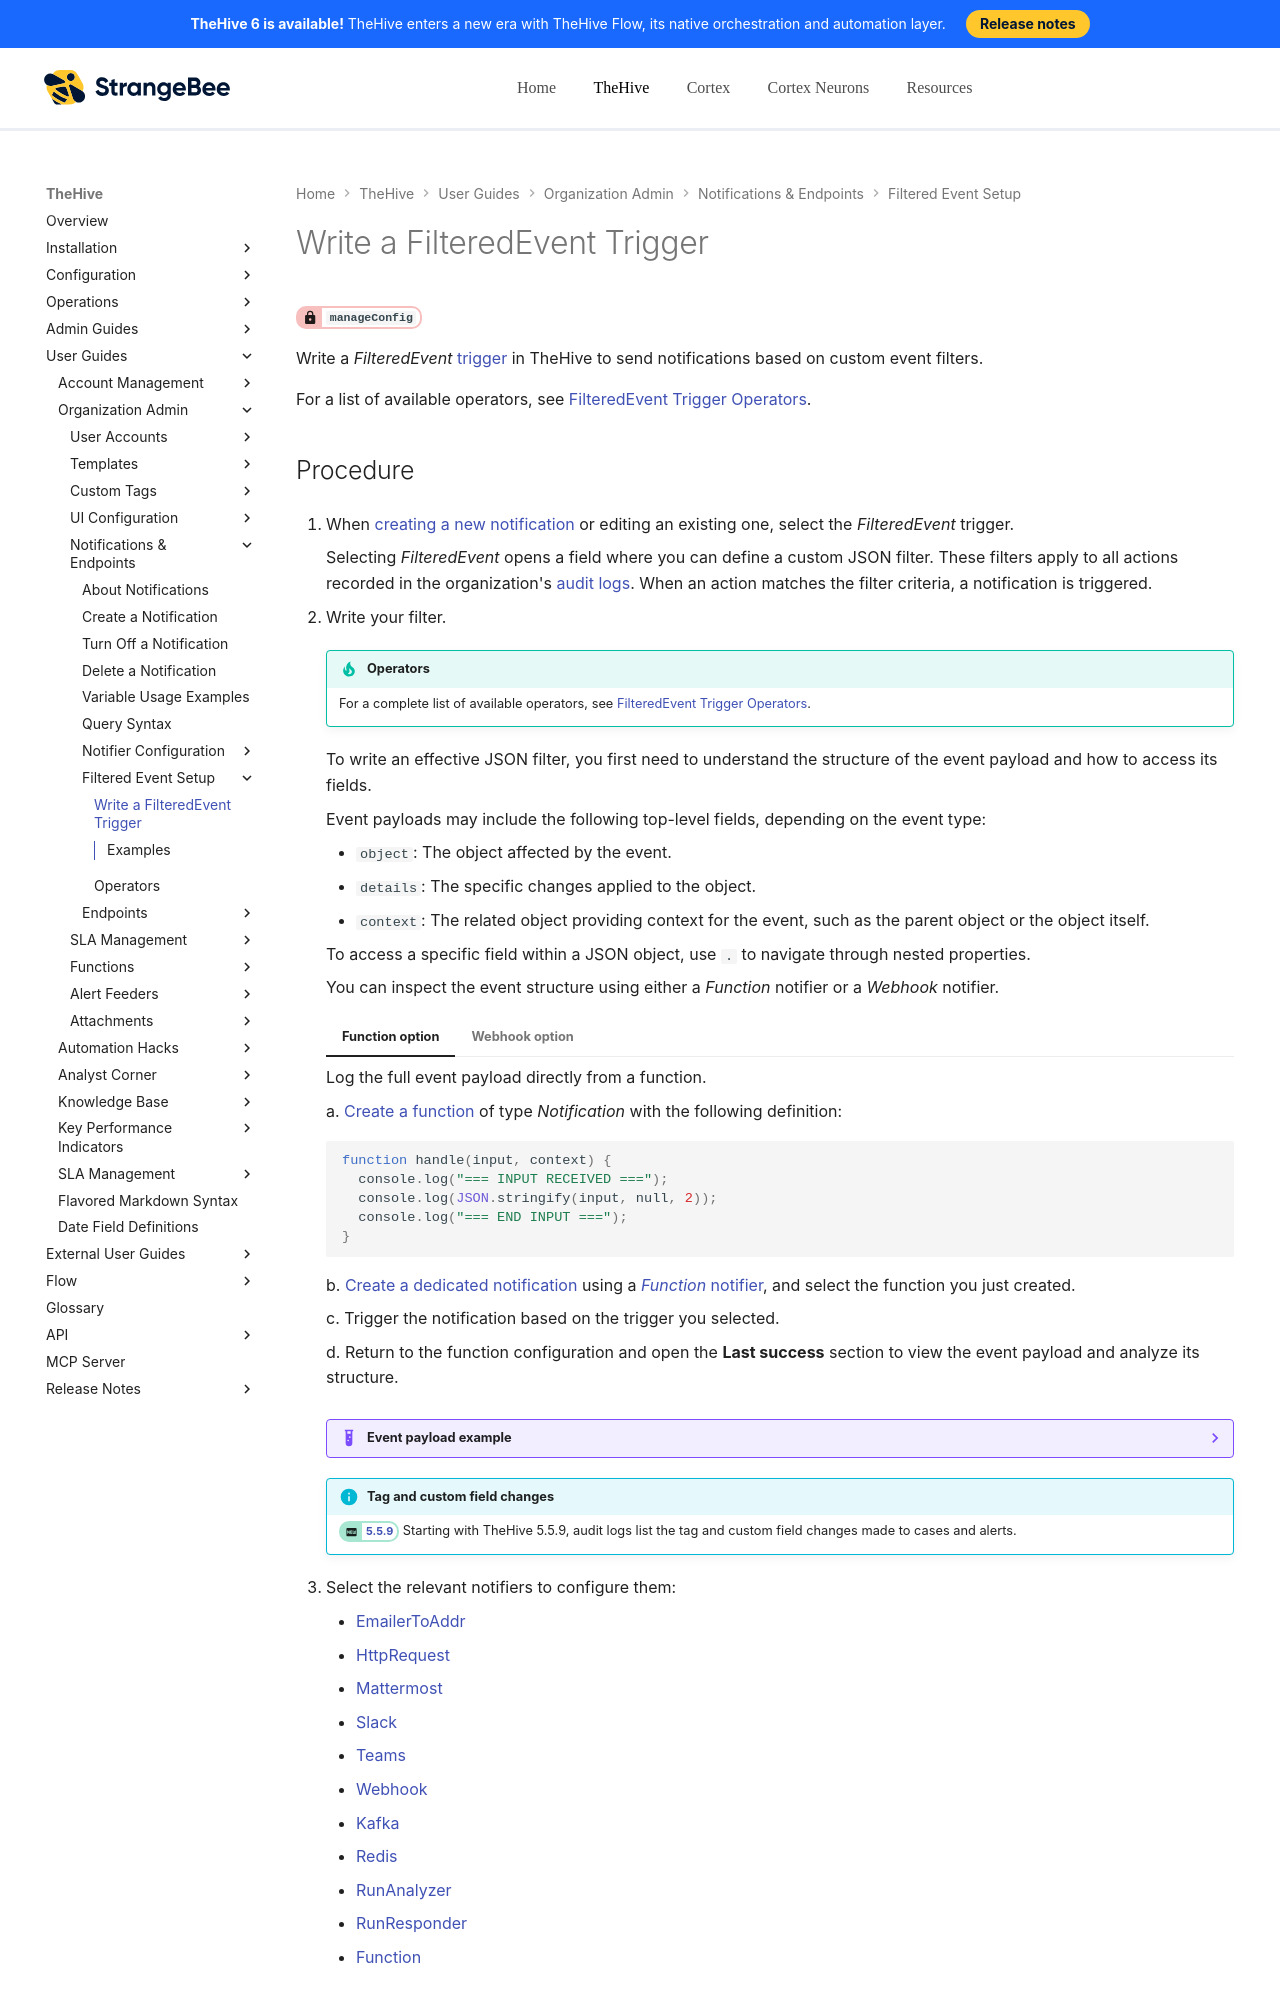

repository: StrangeBeeCorp/docs · page: thehive/user-guides/organization/configure-organization/manage-notifications/write-filtered-event-trigger/index.html · generator: mkdocs

# Write a FilteredEvent Trigger

<!-- md:permission `manageConfig` -->

Write a *FilteredEvent* [trigger](../manage-notifications/about-notifications.md#triggers) in TheHive to send notifications based on custom event filters.

For a list of available operators, see [FilteredEvent Trigger Operators](filtered-event-trigger-operators.md).

<h2>Procedure</h2>

1. When [creating a new notification](create-a-notification.md) or editing an existing one, select the *FilteredEvent* trigger.

    Selecting *FilteredEvent* opens a field where you can define a custom JSON filter. These filters apply to all actions recorded in the organization's [audit logs](../../about-audit-logs.md). When an action matches the filter criteria, a notification is triggered.

2. Write your filter.

    {% include-markdown "includes/operators-list.md" %}

    To write an effective JSON filter, you first need to understand the structure of the event payload and how to access its fields.

    Event payloads may include the following top-level fields, depending on the event type:

    * `object`: The object affected by the event.
    * `details`: The specific changes applied to the object.
    * `context`: The related object providing context for the event, such as the parent object or the object itself.

    To access a specific field within a JSON object, use `.` to navigate through nested properties.

    You can inspect the event structure using either a *Function* notifier or a *Webhook* notifier.

    === "Function option"

        Log the full event payload directly from a function.

        a. [Create a function](../manage-functions/create-a-function.md) of type *Notification* with the following definition:

        ```javascript
        function handle(input, context) {
          console.log("=== INPUT RECEIVED ===");
          console.log(JSON.stringify(input, null, 2));
          console.log("=== END INPUT ===");
        } 
        ```

        b. [Create a dedicated notification](create-a-notification.md) using a [*Function* notifier](./notifiers/function.md), and select the function you just created.

        c. Trigger the notification based on the trigger you selected.

        d. Return to the function configuration and open the **Last success** section to view the event payload and analyze its structure.

    === "Webhook option"

        Inspect the event payload by sending it to a Webhook endpoint.

        a. [Create a dedicated notification](create-a-notification.md) using a [*Webhook* notifier](./notifiers/webhook.md).

        b. Review the received JSON payload on the Webhook endpoint to understand the event structure.

    ??? example "Event payload example"

        Example of an event payload generated after a VirusTotal analyzer report is created for an observable:
